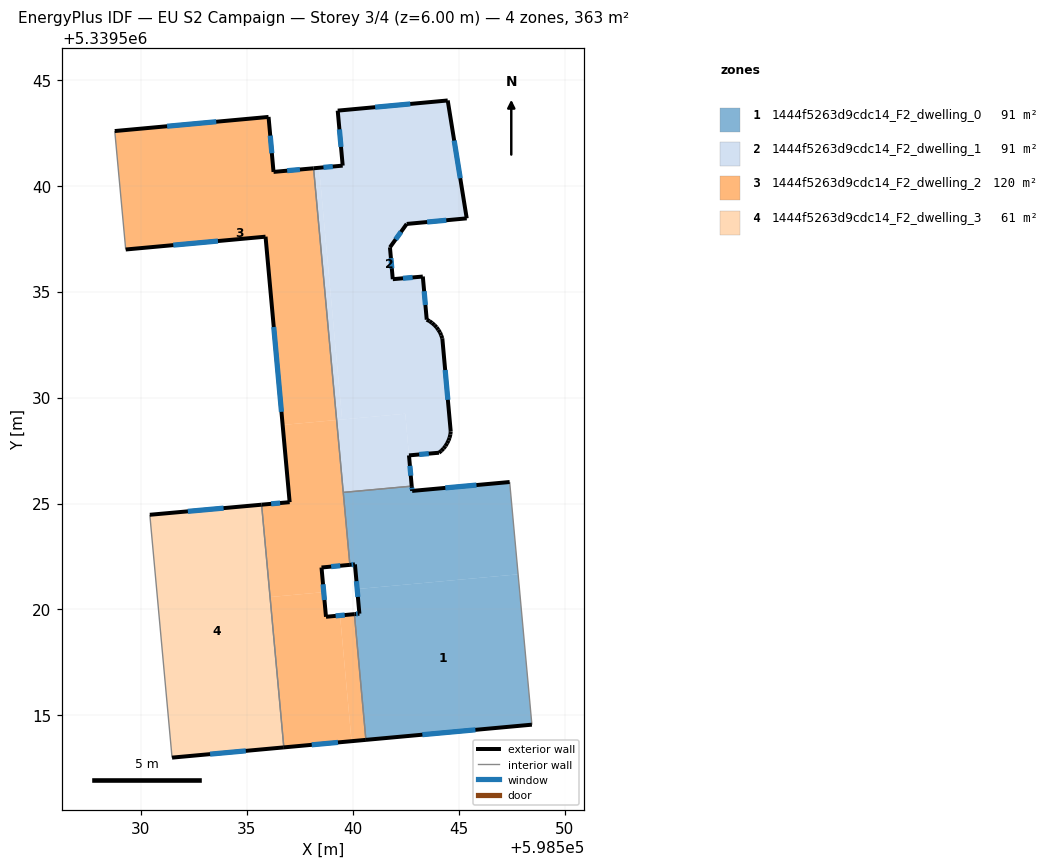
=== STOREY PLAN SPEC (per zone: floor XY polygon, exterior-wall plan segments, windows/doors) ===
zone 1: 1444f5263d9cdc14_F2_dwelling_0  (90.6 m²)
  floor: (598547.80, 5339521.66) (598548.45, 5339514.56) (598540.62, 5339513.85) (598540.08, 5339519.78) (598540.31, 5339519.80) (598540.21, 5339520.96)
  floor: (598547.40, 5339526.01) (598547.80, 5339521.66) (598540.21, 5339520.96) (598540.10, 5339522.13) (598539.86, 5339522.11) (598539.55, 5339525.53) (598542.78, 5339525.82) (598542.80, 5339525.59)
  exterior wall: (598540.62, 5339513.85) – (598548.45, 5339514.56)  [7.9 m]
    window: (598543.28, 5339514.09) – (598545.79, 5339514.32)  [2.4 m²]
  exterior wall: (598540.31, 5339519.80) – (598540.08, 5339519.78)  [0.2 m]
    window: (598540.23, 5339519.79) – (598540.16, 5339519.79)  [0.1 m²]
  exterior wall: (598540.10, 5339522.13) – (598540.31, 5339519.80)  [2.3 m]
    window: (598540.17, 5339521.34) – (598540.24, 5339520.59)  [0.7 m²]
  exterior wall: (598539.86, 5339522.11) – (598540.10, 5339522.13)  [0.2 m]
    window: (598539.94, 5339522.11) – (598540.02, 5339522.12)  [0.1 m²]
  exterior wall: (598542.80, 5339525.59) – (598542.78, 5339525.82)  [0.2 m]
    window: (598542.79, 5339525.67) – (598542.79, 5339525.74)  [0.1 m²]
  exterior wall: (598547.40, 5339526.01) – (598542.80, 5339525.59)  [4.6 m]
    window: (598545.84, 5339525.87) – (598544.37, 5339525.74)  [1.4 m²]
  interior walls: 4
zone 2: 1444f5263d9cdc14_F2_dwelling_1  (90.6 m²)
  floor: (598544.48, 5339544.02) (598545.38, 5339538.46) (598542.54, 5339538.19) (598541.75, 5339537.09) (598541.89, 5339535.59) (598543.31, 5339535.71) (598543.49, 5339533.68) (598543.62, 5339533.61) (598543.74, 5339533.52) (598543.85, 5339533.42) (598543.96, 5339533.31) (598544.04, 5339533.20) (598544.12, 5339533.07) (598544.17, 5339532.94) (598544.22, 5339532.80) (598544.62, 5339528.39) (598544.61, 5339528.28) (598544.61, 5339528.27) (598544.60, 5339528.26) (598544.58, 5339528.15) (598544.57, 5339528.11) (598544.52, 5339527.97) (598544.45, 5339527.84) (598544.37, 5339527.71) (598544.29, 5339527.60) (598544.18, 5339527.49) (598544.07, 5339527.40) (598542.65, 5339527.27) (598542.48, 5339529.24) (598539.50, 5339528.96) (598538.41, 5339540.84) (598539.52, 5339540.95) (598539.29, 5339543.54)
  floor: (598542.48, 5339529.24) (598542.78, 5339525.82) (598539.55, 5339525.53) (598539.24, 5339528.94)
  floor: (598538.41, 5339540.84) (598539.50, 5339528.96) (598539.24, 5339528.94) (598538.15, 5339540.82)
  exterior wall: (598544.17, 5339532.94) – (598544.12, 5339533.07)  [0.1 m]
  exterior wall: (598544.22, 5339532.80) – (598544.17, 5339532.94)  [0.1 m]
  exterior wall: (598544.62, 5339528.40) – (598544.22, 5339532.80)  [4.4 m]
    window: (598544.49, 5339529.89) – (598544.36, 5339531.30)  [1.4 m²]
  exterior wall: (598544.60, 5339528.26) – (598544.62, 5339528.40)  [0.1 m]
  exterior wall: (598544.57, 5339528.11) – (598544.60, 5339528.26)  [0.2 m]
  exterior wall: (598544.52, 5339527.97) – (598544.57, 5339528.11)  [0.1 m]
  exterior wall: (598544.45, 5339527.84) – (598544.52, 5339527.97)  [0.1 m]
  exterior wall: (598544.37, 5339527.71) – (598544.45, 5339527.84)  [0.2 m]
  exterior wall: (598544.29, 5339527.60) – (598544.37, 5339527.71)  [0.1 m]
  exterior wall: (598544.18, 5339527.49) – (598544.29, 5339527.60)  [0.2 m]
  exterior wall: (598544.07, 5339527.40) – (598544.18, 5339527.49)  [0.1 m]
  exterior wall: (598542.65, 5339527.27) – (598544.07, 5339527.40)  [1.4 m]
    window: (598543.13, 5339527.31) – (598543.59, 5339527.35)  [0.4 m²]
  exterior wall: (598542.78, 5339525.82) – (598542.65, 5339527.27)  [1.5 m]
    window: (598542.74, 5339526.31) – (598542.70, 5339526.78)  [0.4 m²]
  exterior wall: (598539.52, 5339540.95) – (598538.15, 5339540.82)  [1.4 m]
    window: (598539.06, 5339540.90) – (598538.62, 5339540.86)  [0.4 m²]
  exterior wall: (598539.29, 5339543.54) – (598539.52, 5339540.95)  [2.6 m]
    window: (598539.37, 5339542.66) – (598539.44, 5339541.83)  [0.8 m²]
  exterior wall: (598544.48, 5339544.02) – (598539.29, 5339543.54)  [5.2 m]
    window: (598542.71, 5339543.86) – (598541.06, 5339543.70)  [1.6 m²]
  exterior wall: (598545.38, 5339538.46) – (598544.48, 5339544.02)  [5.6 m]
    window: (598545.07, 5339540.35) – (598544.79, 5339542.13)  [1.7 m²]
  exterior wall: (598542.54, 5339538.19) – (598545.38, 5339538.46)  [2.8 m]
    window: (598543.51, 5339538.28) – (598544.41, 5339538.37)  [0.9 m²]
  exterior wall: (598541.75, 5339537.09) – (598542.54, 5339538.19)  [1.4 m]
    window: (598542.02, 5339537.47) – (598542.28, 5339537.82)  [0.4 m²]
  exterior wall: (598541.89, 5339535.59) – (598541.75, 5339537.09)  [1.5 m]
    window: (598541.84, 5339536.10) – (598541.80, 5339536.58)  [0.5 m²]
  exterior wall: (598543.31, 5339535.71) – (598541.89, 5339535.59)  [1.4 m]
    window: (598542.82, 5339535.67) – (598542.37, 5339535.63)  [0.4 m²]
  exterior wall: (598543.49, 5339533.68) – (598543.31, 5339535.71)  [2.0 m]
    window: (598543.43, 5339534.37) – (598543.37, 5339535.02)  [0.6 m²]
  exterior wall: (598543.62, 5339533.61) – (598543.49, 5339533.68)  [0.1 m]
  exterior wall: (598543.74, 5339533.52) – (598543.62, 5339533.61)  [0.2 m]
  exterior wall: (598543.85, 5339533.42) – (598543.74, 5339533.52)  [0.1 m]
  exterior wall: (598543.96, 5339533.31) – (598543.85, 5339533.42)  [0.1 m]
  exterior wall: (598544.04, 5339533.20) – (598543.96, 5339533.31)  [0.1 m]
  exterior wall: (598544.12, 5339533.07) – (598544.04, 5339533.20)  [0.2 m]
  interior walls: 2
zone 3: 1444f5263d9cdc14_F2_dwelling_2  (120.3 m²)
  floor: (598539.24, 5339528.94) (598539.86, 5339522.11) (598538.52, 5339521.98) (598538.63, 5339520.82) (598536.10, 5339520.59) (598535.70, 5339524.94) (598537.02, 5339525.06) (598536.69, 5339528.71)
  floor: (598538.15, 5339540.82) (598539.24, 5339528.94) (598536.69, 5339528.71) (598535.88, 5339537.59) (598529.28, 5339536.99) (598528.77, 5339542.58) (598536.03, 5339543.24) (598536.26, 5339540.65)
  floor: (598539.40, 5339519.72) (598539.94, 5339513.79) (598536.75, 5339513.49) (598536.10, 5339520.59) (598538.63, 5339520.82) (598538.73, 5339519.66)
  floor: (598540.08, 5339519.78) (598540.62, 5339513.85) (598539.94, 5339513.79) (598539.40, 5339519.72)
  exterior wall: (598538.15, 5339540.82) – (598536.26, 5339540.65)  [1.9 m]
    window: (598537.51, 5339540.76) – (598536.90, 5339540.71)  [0.6 m²]
  exterior wall: (598538.52, 5339521.98) – (598539.86, 5339522.11)  [1.3 m]
    window: (598538.98, 5339522.02) – (598539.41, 5339522.06)  [0.4 m²]
  exterior wall: (598538.73, 5339519.66) – (598538.52, 5339521.98)  [2.3 m]
    window: (598538.66, 5339520.45) – (598538.60, 5339521.19)  [0.7 m²]
  exterior wall: (598540.08, 5339519.78) – (598538.73, 5339519.66)  [1.3 m]
    window: (598539.62, 5339519.74) – (598539.19, 5339519.70)  [0.4 m²]
  exterior wall: (598536.75, 5339513.49) – (598540.62, 5339513.85)  [3.9 m]
    window: (598538.06, 5339513.61) – (598539.30, 5339513.73)  [1.2 m²]
  exterior wall: (598537.02, 5339525.06) – (598535.70, 5339524.95)  [1.3 m]
    window: (598536.57, 5339525.02) – (598536.15, 5339524.99)  [0.4 m²]
  exterior wall: (598535.88, 5339537.59) – (598537.02, 5339525.06)  [12.6 m]
    window: (598536.27, 5339533.33) – (598536.63, 5339529.33)  [3.9 m²]
  exterior wall: (598529.28, 5339536.99) – (598535.88, 5339537.59)  [6.6 m]
    window: (598531.53, 5339537.19) – (598533.64, 5339537.39)  [2.0 m²]
  exterior wall: (598536.03, 5339543.24) – (598528.77, 5339542.58)  [7.3 m]
    window: (598533.56, 5339543.02) – (598531.24, 5339542.80)  [2.2 m²]
  exterior wall: (598536.26, 5339540.65) – (598536.03, 5339543.24)  [2.6 m]
    window: (598536.18, 5339541.53) – (598536.10, 5339542.36)  [0.8 m²]
  interior walls: 5
zone 4: 1444f5263d9cdc14_F2_dwelling_3  (60.9 m²)
  floor: (598535.70, 5339524.95) (598536.75, 5339513.49) (598531.47, 5339513.01) (598530.42, 5339524.47)
  exterior wall: (598531.47, 5339513.01) – (598536.75, 5339513.49)  [5.3 m]
    window: (598533.27, 5339513.17) – (598534.95, 5339513.33)  [1.6 m²]
  exterior wall: (598535.70, 5339524.95) – (598530.42, 5339524.47)  [5.3 m]
    window: (598533.90, 5339524.78) – (598532.22, 5339524.63)  [1.6 m²]
  interior walls: 2

=== DERIVED (storey summary) ===
Building: EU S2 Campaign
Storey: 3 of 4  (floor level z = 6.00 m)
Storey gross floor area: 362.5 m²
Zones on this storey: 4
  - 1444f5263d9cdc14_F2_dwelling_0: floor 90.6 m²; exterior wall 15.5 m (46.6 m²); 6 window(s) 4.8 m²; WWR 10.2%
  - 1444f5263d9cdc14_F2_dwelling_1: floor 90.6 m²; exterior wall 33.7 m (101.0 m²); 12 window(s) 9.6 m²; WWR 9.5%
  - 1444f5263d9cdc14_F2_dwelling_2: floor 120.3 m²; exterior wall 41.2 m (123.7 m²); 10 window(s) 12.6 m²; WWR 10.2%
  - 1444f5263d9cdc14_F2_dwelling_3: floor 60.9 m²; exterior wall 10.6 m (31.8 m²); 2 window(s) 3.2 m²; WWR 10.2%
Zone adjacency (shared interzone walls):
  - 1444f5263d9cdc14_F2_dwelling_0 ↔ 1444f5263d9cdc14_F2_dwelling_1
  - 1444f5263d9cdc14_F2_dwelling_0 ↔ 1444f5263d9cdc14_F2_dwelling_2
  - 1444f5263d9cdc14_F2_dwelling_1 ↔ 1444f5263d9cdc14_F2_dwelling_2
  - 1444f5263d9cdc14_F2_dwelling_2 ↔ 1444f5263d9cdc14_F2_dwelling_3